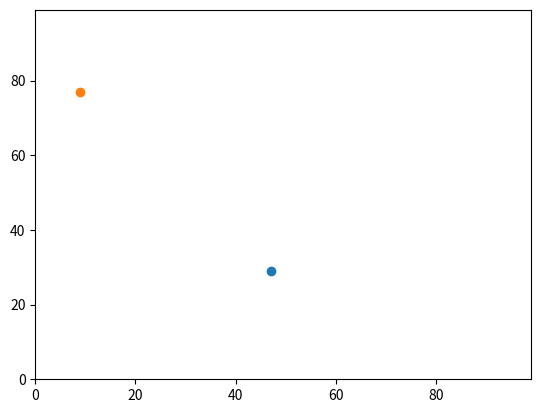

The matplotlib source for this figure: (Note: this script raises an exception after producing the figure.)
# -*- coding: utf-8 -*-
"""
Created on Wed Feb 13 20:23:59 2019

@author: de-sinnett
"""
# Import random, operator and plotting modules
import random
import operator
import matplotlib.pyplot

# Create a new empty list
agents = []

# Set up variables to start at random coordinates in a 100x100 grid (agent 1)
agents.append([random.randint(0,99),random.randint(0,99)])

# Random walk one step
if random.random() < 0.5:
    agents[0][0] = agents[0][0] + 1
else:
    agents[0][0] = agents[0][0] - 1

if random.random() < 0.5:
    agents[0][1] = agents[0][1] + 1
else:
    agents[0][1] = agents[0][1] - 1

# Set up variables to start at random coordinates in a 100x100 grid (agent 2)
agents.append([random.randint(0,99),random.randint(0,99)])

# Random walk one step
if random.random() < 0.5:
    agents[1][0] = agents[1][0] + 1
else:
    agents[1][0] = agents[1][0] - 1

if random.random() < 0.5:
    agents[1][1] = agents[1][1] + 1
else:
    agents[1][1] = agents[1][1] - 1
    
print (agents)

# Print agent with maximum value in first co-ordinate
print (max(agents))

# Print agent with maximum value in second co-ordinate
print (max(agents, key=operator.itemgetter(1)))

# Plot the agents
matplotlib.pyplot.ylim(0, 99)
matplotlib.pyplot.xlim(0, 99)
matplotlib.pyplot.scatter(agents[0][1],agents[0][0])
matplotlib.pyplot.scatter(agents[1][1],agents[1][0])
matplotlib.pyplot.scatter(m[1], m[0], color='red')
matplotlib.pyplot.show()
